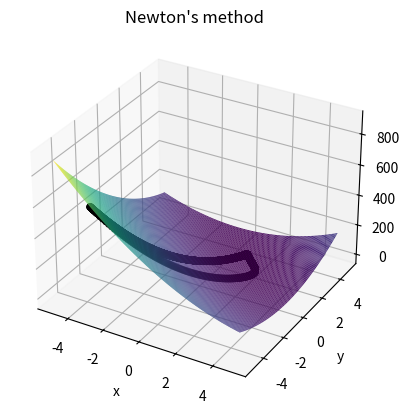

Generate this figure with matplotlib:
import numpy as np
import matplotlib.pyplot as plt
from mpl_toolkits import mplot3d
import random


# Booth function:
def f(x, y):
    return ((x + 2*y - 7)**2 + (2*x + y - 5)**2)

def x_dev(x, y):
    return 10*x + 8*y - 34

def y_dev(x, y):
     return 8*x + 10*y - 38

def gradient(x, y):
    return [x_dev(x, y), y_dev(x, y)]


# Calculated values:
X_X_DEV = 10
Y_Y_DEV = 10
X_Y_DEV = Y_X_DEV = 8
HESS = [[10, 8], [8, 10]]
HESS_1 = [[5/18, -4/18], [-4/18, 5/18]]
BETA_GRAD = 0.001
BETA_HES = 5
X = random.randint(-5, 5)
Y = random.randint(-5, 5)


# Steepest gradient descent method:
def grad_func(x, y):
    x_data = [x]
    y_data = [y]
    e = 10**(-12)
    while (abs(f(x,y))>e):
        d = gradient(x, y)
        x -= d[0] * BETA_GRAD
        y -= d[1] * BETA_GRAD
        x_data.append(x)
        y_data.append(y)
    return [x_data, y_data]


# Newton's Method
def hess_func(x, y):
    x_data = [x]
    y_data = [y]
    e = 10**(-12)
    while (abs(f(x,y))>e):
        d = gradient(x, y)
        d1 = [HESS_1[0][0] * d[0] + HESS_1[0][1] * d[1] , HESS_1[1][0] * d[0] + HESS_1[1][1] * d[1]]                     # d1 = hessian^(-1) * gradient
        x -= d1[0] * BETA_GRAD
        y -= d1[1] * BETA_GRAD
        x_data.append(x)
        y_data.append(y)
    return [x_data, y_data]


# drawing a plot
ax = plt.axes(projection='3d')
ax.set_xlabel('x')
ax.set_ylabel('y')
ax.set_zlabel('z')
x = np.linspace(-5, 5, 130)
y = np.linspace(-5, 5, 130)
A, B = np.meshgrid(x, y)
C = f(A, B)
ax.plot_surface(A, B, C, rstride=1, cstride=1,cmap='viridis', edgecolor='none')

#To get appropriate plot you should comment one section below:
#If both sections are uncommented, you get a plot with both methods.

#Gradient
ax.set_title('Steepest gradient descent method')
data = grad_func(X, Y)
xdata = data[0]
ydata = data[1]
zdata = []
for i in range(len(xdata)):
    zdata.append(f(xdata[i], ydata[i]))
ax.scatter3D(xdata, ydata, zdata, c="#000000")

#Hessian
ax.set_title("Newton's method")
data = hess_func(X, Y)
xdata = data[0]
ydata = data[1]
zdata = []
for i in range(len(xdata)):
    zdata.append(f(xdata[i], ydata[i]))
ax.scatter3D(xdata, ydata, zdata, c="#000000")

plt.show()